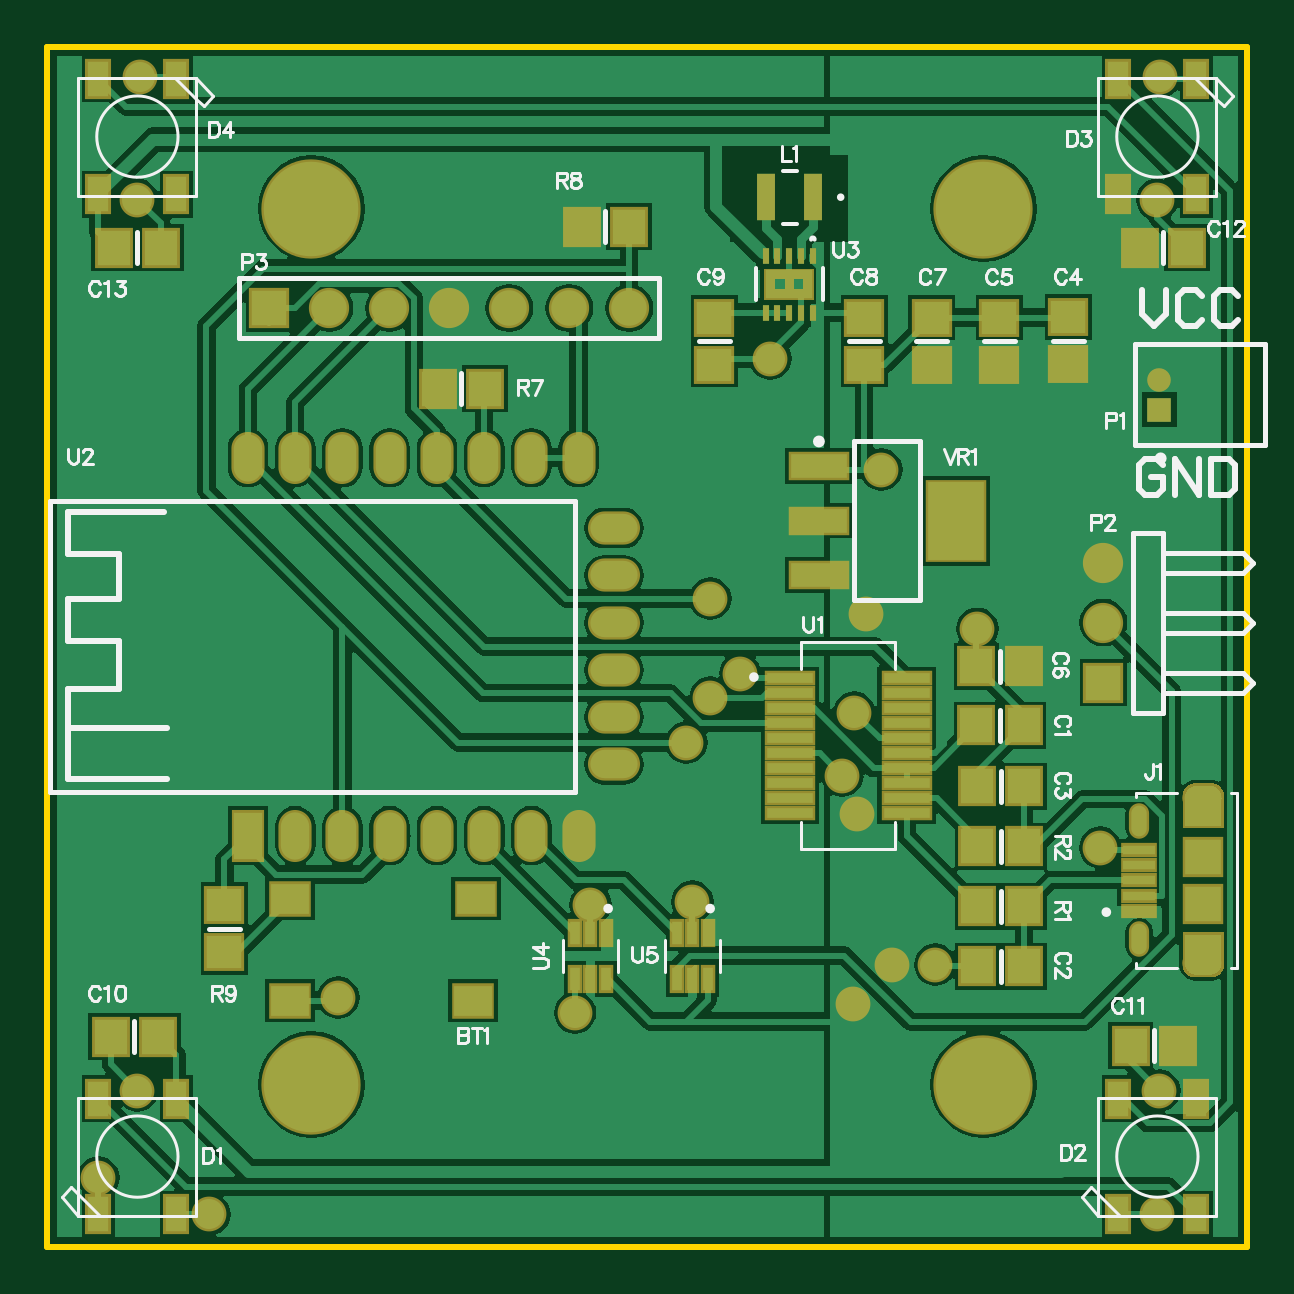
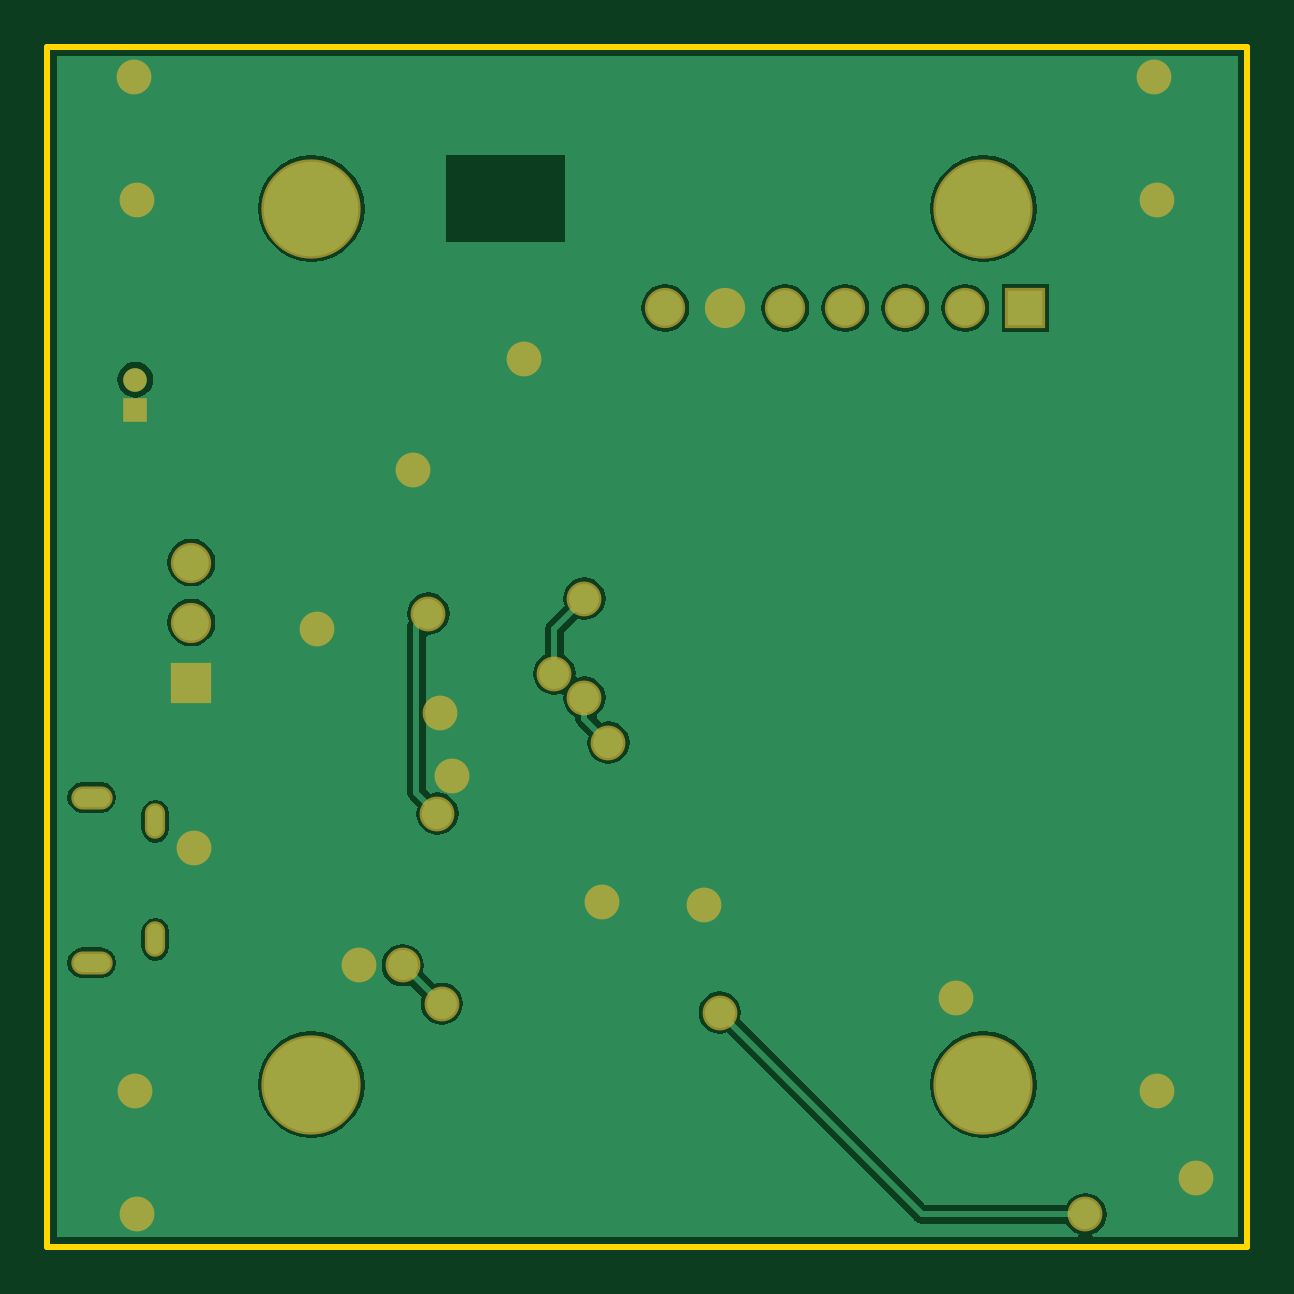
Circuit board: 6 layer files. Board 50.8 x 50.8 mm.
- bottom_copper: ESP-LED-5x5PCB.GBL (14217 bytes)
- bottom_mask: ESP-LED-5x5PCB.GBS (1426 bytes)
- outline: ESP-LED-5x5PCB.GKO (282 bytes)
- top_copper: ESP-LED-5x5PCB.GTL (50460 bytes)
- top_silk: ESP-LED-5x5PCB.GTO (20142 bytes)
- top_mask: ESP-LED-5x5PCB.GTS (6936 bytes)

=== bottom_copper: ESP-LED-5x5PCB.GBL (14217 bytes, source omitted) ===
=== bottom_mask: ESP-LED-5x5PCB.GBS ===
G04*
G04 #@! TF.GenerationSoftware,Altium Limited,Altium Designer,18.1.11 (251)*
G04*
G04 Layer_Color=16711935*
%FSLAX25Y25*%
%MOIN*%
G70*
G01*
G75*
%ADD30C,0.06706*%
%ADD31R,0.06706X0.06706*%
%ADD32R,0.06706X0.06706*%
%ADD33C,0.03937*%
%ADD34R,0.03937X0.03937*%
%ADD35O,0.06902X0.03851*%
%ADD36O,0.03359X0.05918*%
%ADD37C,0.05800*%
%ADD38C,0.16548*%
D30*
X209500Y132004D02*
D03*
Y122004D02*
D03*
X130500Y174450D02*
D03*
X120500D02*
D03*
X110500D02*
D03*
X100500D02*
D03*
X80500D02*
D03*
X90500D02*
D03*
D31*
X209500Y112004D02*
D03*
D32*
X70500Y174450D02*
D03*
D33*
X218848Y162500D02*
D03*
D34*
Y157500D02*
D03*
D35*
X226130Y92839D02*
D03*
Y65280D02*
D03*
D36*
X215500Y88902D02*
D03*
Y69217D02*
D03*
D37*
X154000Y166000D02*
D03*
X169989Y123500D02*
D03*
X168500Y90181D02*
D03*
X174265Y64890D02*
D03*
X167765Y58474D02*
D03*
X188500Y120972D02*
D03*
X82000Y59500D02*
D03*
X172500Y147500D02*
D03*
X48500Y192500D02*
D03*
X209000Y84500D02*
D03*
X181500Y65000D02*
D03*
X168000Y107000D02*
D03*
X166000Y96500D02*
D03*
X149000Y113500D02*
D03*
X140000Y102000D02*
D03*
X144000Y109500D02*
D03*
Y126000D02*
D03*
X49000Y213000D02*
D03*
X141000Y75500D02*
D03*
X124000Y75000D02*
D03*
X48500Y44000D02*
D03*
X218848D02*
D03*
X218500Y192500D02*
D03*
X219000Y213000D02*
D03*
X218500Y23354D02*
D03*
X121441Y57000D02*
D03*
X60500Y23354D02*
D03*
X42000Y29500D02*
D03*
D38*
X189500Y191000D02*
D03*
Y45000D02*
D03*
X77500D02*
D03*
Y191000D02*
D03*
M02*

=== outline: ESP-LED-5x5PCB.GKO ===
G04*
G04 #@! TF.GenerationSoftware,Altium Limited,Altium Designer,18.1.11 (251)*
G04*
G04 Layer_Color=16711935*
%FSLAX25Y25*%
%MOIN*%
G70*
G01*
G75*
%ADD14C,0.01000*%
D14*
X233500Y18000D02*
Y218000D01*
X33500D02*
X233500D01*
X33500Y18000D02*
Y218000D01*
Y18000D02*
X233500D01*
M02*

=== top_copper: ESP-LED-5x5PCB.GTL (50460 bytes, source omitted) ===
=== top_silk: ESP-LED-5x5PCB.GTO (20142 bytes, source omitted) ===
=== top_mask: ESP-LED-5x5PCB.GTS (6936 bytes, source omitted) ===
